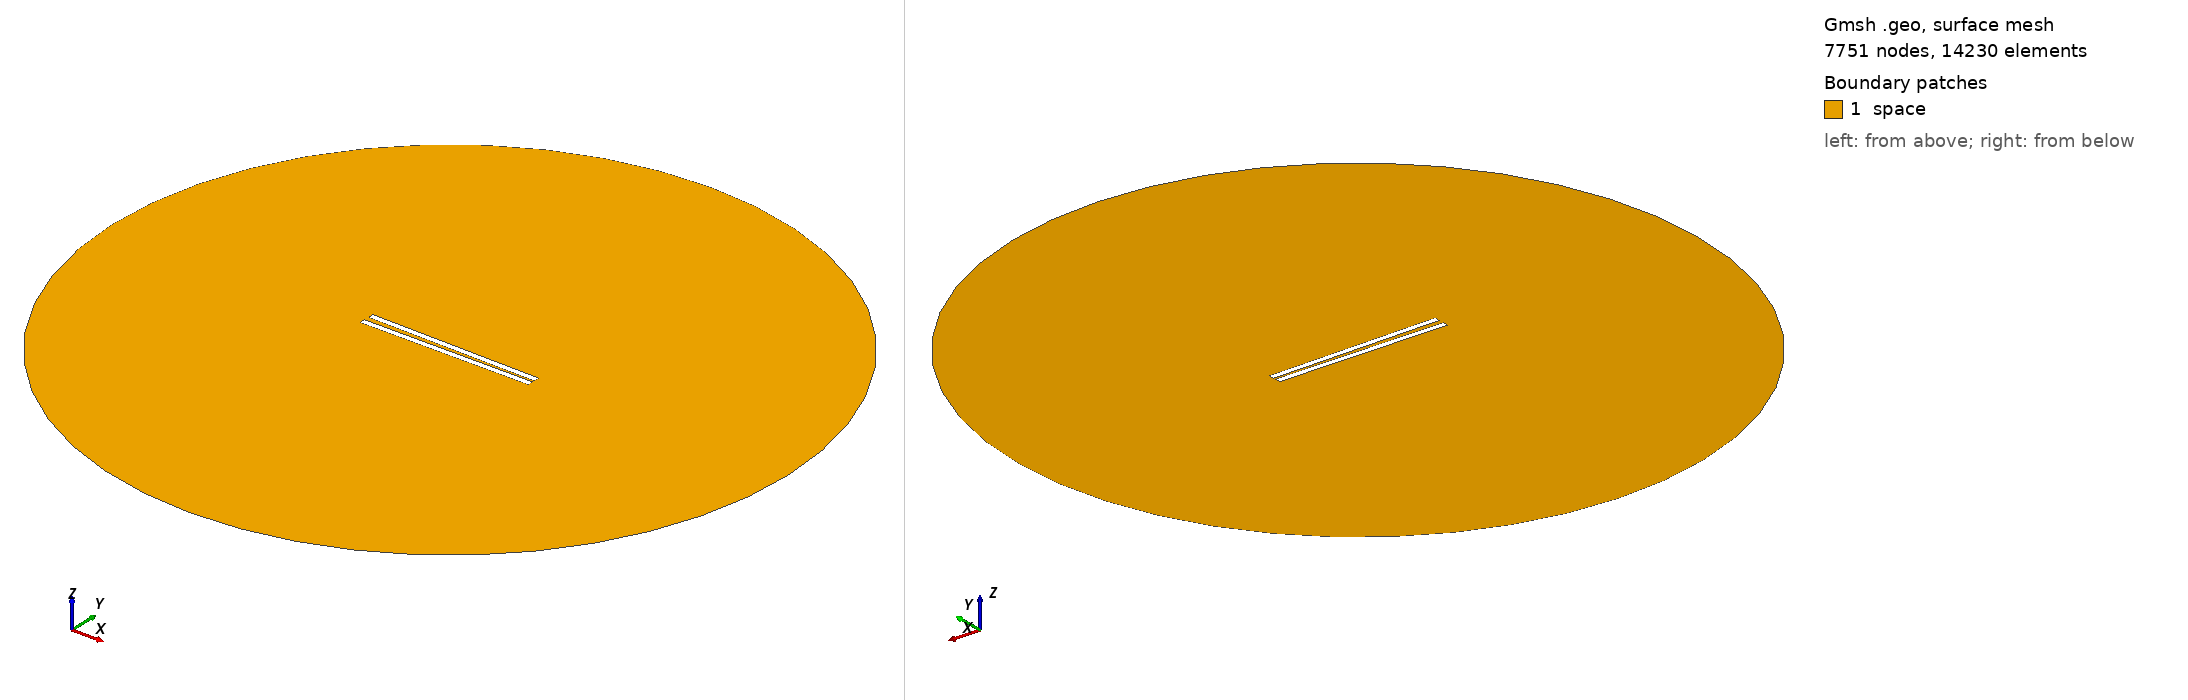

Gmsh geometry script, surface-meshed: 7751 nodes, 14230 surface elements. Boundary patches (legend numbers): 1 space. Left view from above one corner, right view from below the opposite corner. Legend entries are the model's physical surfaces. The drawing asked Gmsh for element sizes between 1% and 20% of the model's largest extent; the script's own settings can give other sizes.

=== 360.geo (drawn) ===
// Set the geometry kernel
SetFactory("OpenCASCADE");

//---------------------------------------
// Rectangles
//---------------------------------------

// Rectangle 1 (top)
Point(1) = {-49.733333333333334, 1.0277777777777777, 0, 1.0};
Point(2) = {49.733333333333334, 1.0277777777777777, 0, 1.0};
Point(3) = {49.733333333333334, 4.4944444444444445, 0, 1.0};
Point(4) = {-49.733333333333334, 4.4944444444444445, 0, 1.0};

Line(1) = {1, 2};
Line(2) = {2, 3};
Line(3) = {3, 4};
Line(4) = {4, 1};

Line Loop(1) = {1, 2, 3, 4};
Plane Surface(1) = {1};

Rotate { {0, 0, 1}, {0,  1.0277777777777777,  0}, -0.017 } {
  Surface{1};
}

// Rectangle 2 (bottom)
Point(5) = {-49.733333333333334, -1.0277777777777777, 0, 1.0};
Point(6) = {49.733333333333334, -1.0277777777777777, 0, 1.0};
Point(7) = {49.733333333333334, -4.4944444444444445, 0, 1.0};
Point(8) = {-49.733333333333334, -4.4944444444444445, 0, 1.0};

Line(5) = {5, 6};
Line(6) = {6, 7};
Line(7) = {7, 8};
Line(8) = {8, 5};

Line Loop(2) = {5, 6, 7, 8};
Plane Surface(2) = {2}; 


//---------------------------------------
// Circle
//---------------------------------------

// Define points
Point(9) = {0, 0, 0};        // Center
Point(10) = {200, 0, 0};     // Start point
Point(11) = {0, 200, 0};     // 90 degrees
Point(12) = {-200, 0, 0};    // 180 degrees
Point(13) = {0, -200, 0};    // 270 degrees

// Define circle arcs (each needs start, center, end)
Circle(9) = {10, 9, 11};
Circle(10) = {11, 9, 12};
Circle(11) = {12, 9, 13};
Circle(12) = {13, 9, 10};

// Define curve loop and surface if needed
Curve Loop(3) = {9, 10, 11, 12};
Surface(3) = {3};

//---------------------------------------
// Define Physical Groups
//---------------------------------------                

//--- Physical Curves
// Physical groups for boundaries
Physical Line("force_segment", 10) = {1};
Physical Line("upper_plate", 11) = {2, 3, 4};
Physical Line("lower_plate", 12) = {5, 6, 7, 8};
Physical Line("boundary", 20) = {9, 10, 11, 12};

// Subtract Rectangles from Circle
BooleanDifference{ Surface{3}; Delete; }{ Surface{1}; Surface{2}; Delete; }
//--- Physical Surfaces
Physical Surface("space", 30) = {3};


//---------------------------------------
// Fine mesh near the plates
//--------------------------------------- 

// Define a distance field for mesh refinement
Field[1] = Distance;
Field[1].CurvesList = {1, 2, 3, 4, 5, 6, 7, 8};  // Rectangle curves
Field[1].NumPointsPerCurve = 200;

c = 0.3;
// Define threshold field to control mesh size based on distance to attractor
Field[2] = Threshold;
Field[2].IField = 1;
Field[2].LcMin = c; // Minimum element size near the attractor
Field[2].LcMax = 100*c;  // Maximum element size away from the attractor
Field[2].DistMin = 0.01;
Field[2].DistMax = 40;

Background Field = 2;

//---------------------------------------
// 6. Generate the Mesh
//---------------------------------------
Mesh 2;  // 2D mesh generation
